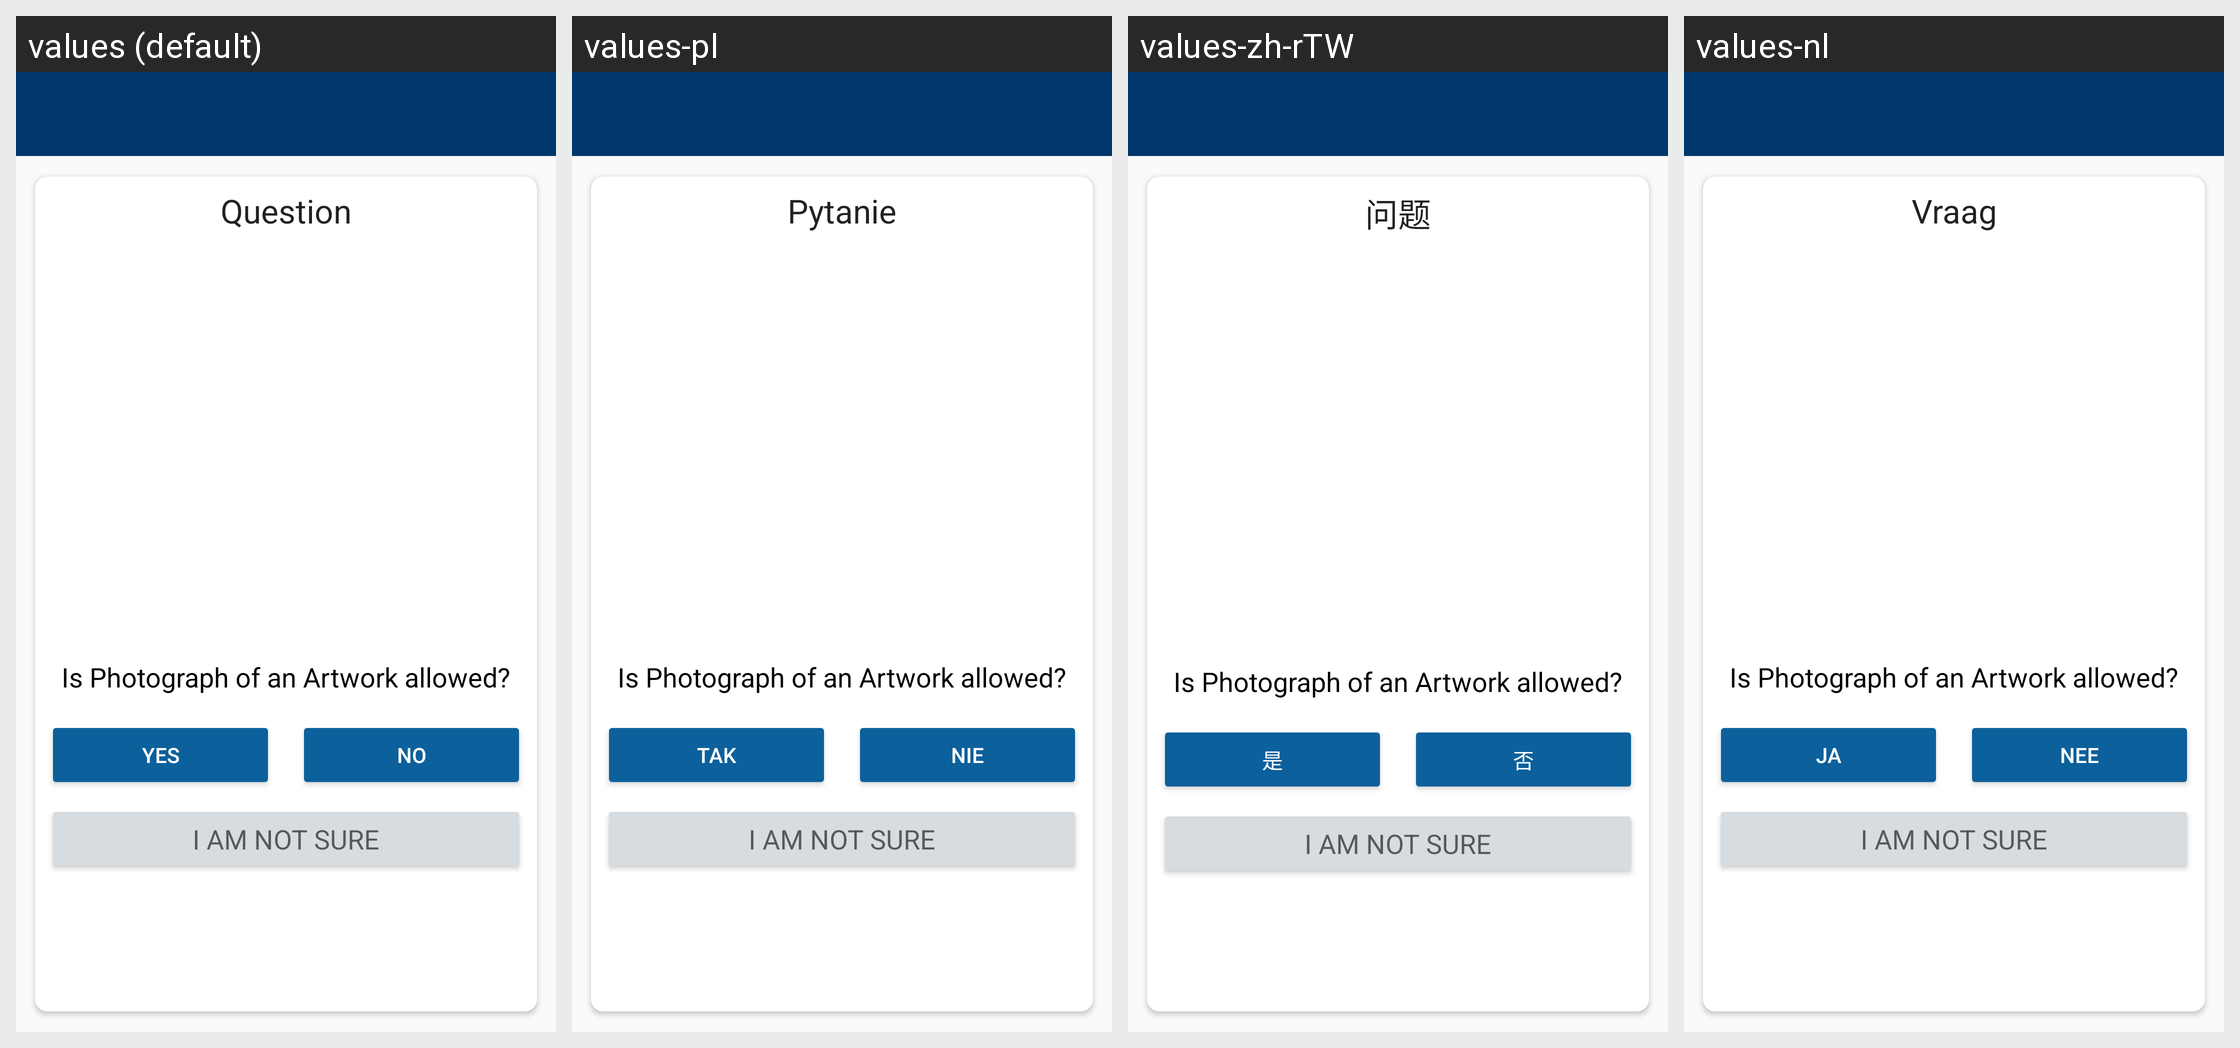

The same Android screen rendered under several of its app's locales, left to right. List the strings drawn on it with the default value and each locale's translation.
Android screen res/layout/activity_quiz.xml rendered under 4 locales, left to right: values (default), values-pl, values-zh-rTW, values-nl. Device: Nexus 5 (rendered at 1080×1920; each locale shown at half size, 540×960, under a caption strip naming it); theme LightAppTheme.
Other locales in the repository, not shown: values-ab, values-af, values-ais, values-anp, values-ar, values-arc, values-as, values-ast, values-az, values-azb, values-ba, values-ban, values-bcl, values-bg, values-blk, values-bn, values-br, values-bs, values-ca, values-ce, values-ckb, values-cs, values-csb, values-cy, values-da, values-de, values-diq, values-dty, values-el, values-en-rGB, values-eo, values-es, values-eu, values-fa, values-fi, values-fit, values-fo, values-fr, values-frp, values-frr, values-fur, values-ga, values-gcr, values-gl, values-got, values-gu, values-ha, values-haw, values-he, values-hi, values-hr, values-hrx, values-hsb, values-hu, values-hy, values-hyw, values-ia, values-id, values-in, values-io, values-is, values-it, values-iw, values-ja, values-ji, values-jv, values-ka, values-kaa, values-kab, values-kge, values-kjp, values-km, values-kn, values-ko, values-ko-rKP, values-krc, values-ks, values-ksh, values-ku, values-kum, values-kus, values-ky, values-la, values-lag, values-lb, values-lez, values-li, values-lrc, values-lt, values-lv, values-mag, values-mg, values-min, values-mk, values-ml, values-mn, values-mni, values-mnw, values-mr, values-mrh, values-ms, values-mt, values-my, values-nb, values-ne, values-nqo, values-oc, values-or, values-pa, values-pms, values-pnb, values-ps, values-pt, values-pt-rBR, values-qq, values-ro, values-ru, values-sah, values-sat, values-sd, values-se, values-sh, values-si, values-sje, values-sk, values-skr, values-sl, values-smn, values-sms, values-sr, values-su, values-sv, values-sw, values-syl, values-szy, values-ta, values-tcy, values-te, values-th, values-tok, values-tr, values-tum, values-ug, values-uk, values-ur, values-uz, values-vec, values-vi, values-xal, values-xmf, values-yi, values-yue, values-zgh, values-zh, values-zh-rCN, values-zh-rHK.
Strings drawn on this screen, with the default value and each locale's value (text and hints the layout hard-codes, and strings that could not be matched under every locale, appear in the picture but are not listed):

yes
  values: Yes
  values-pl: Tak
  values-zh-rTW: 是
  values-nl: Ja

no
  values: No
  values-pl: Nie
  values-zh-rTW: 否
  values-nl: Nee
